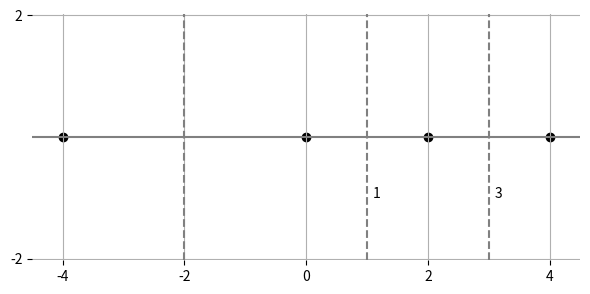

This figure's Python source:
import matplotlib.pyplot as plt


def main():
    plt.figure(figsize=(6, 3))
    ax = plt.gca()
    plt.scatter(-4, 0, color='black')
    plt.scatter(0, 0, color='black')
    plt.scatter(2, 0, color='black')
    plt.scatter(4, 0, color='black')

    # Clean up the axes for exam appearance
    plt.axis('equal')
    plt.xlim(-4.5, 4.5)
    plt.ylim(-2, 2)
    
    # Remove the frame/border
    ax.spines['top'].set_visible(False)
    ax.spines['right'].set_visible(False)
    ax.spines['bottom'].set_visible(False)
    ax.spines['left'].set_visible(False)
    
    # Remove ticks and labels
    plt.xticks(ax.get_xticks()[1::2])
    plt.yticks(ax.get_xticks()[1::2])

    ax.axhline(y=0, color='gray')
    ax.axvline(x=-2, color='gray', linestyle='--')
    ax.axvline(x=1, color='gray', linestyle='--')
    ax.annotate('1', (1.1, -1))
    ax.axvline(x=3, color='gray', linestyle='--')
    ax.annotate('3', (3.1, -1))

    
    # Optional: keep a subtle grid
    plt.grid()
    
    plt.tight_layout()
    plt.show()


if __name__ == '__main__':
    main()
